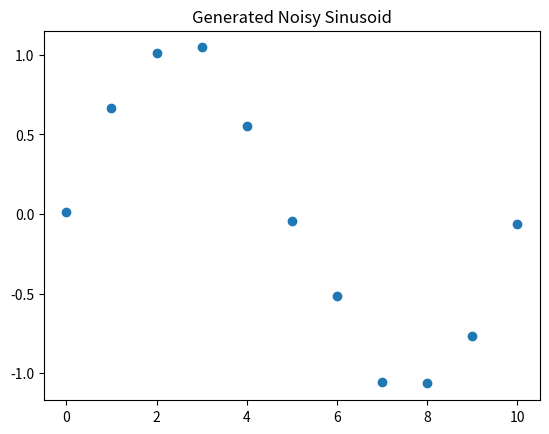

This figure's Python source:
#!/usr/bin/env python3
import matplotlib.pyplot as plt
from math import sin, pi, exp
import numpy as np
import random


def noisy_sine(samples, precision):
    X = []  # Targets Z
    for x_i in range(samples+1):
        X.append(sin((2*pi*x_i)/samples) + random.gauss(0, 1/precision))
    plt.scatter(range(samples+1), X)
    plt.title('Generated Noisy Sinusoid')
    plt.show()
    return X


def sigmoid(x):
    return 1 / (1 + exp(-x))


def polynomial():
    pass


def gaussian(alpha, x, sigma):
    alpha*exp(-(x*x/sigma*sigma))


def y(X, W):
    WT = np.transpose(W)
    return np.product(WT, X)


def main():

    X = noisy_sine(samples=10, precision=10)

    D = len(X)  # Rows
    N = 1  # Columns



    """ # Pseudo Inverse calculation and multiplication
    X = np.random.randn(2, 3)
    for element in X:
        print(element)
    print()

    PX = np.linalg.pinv(X)
    for element in PX:
        print(element)
    print()

    new = np.dot(X, PX)
    for element in new:
        print(element)
    print()
    """

if __name__ == '__main__':
    main()
